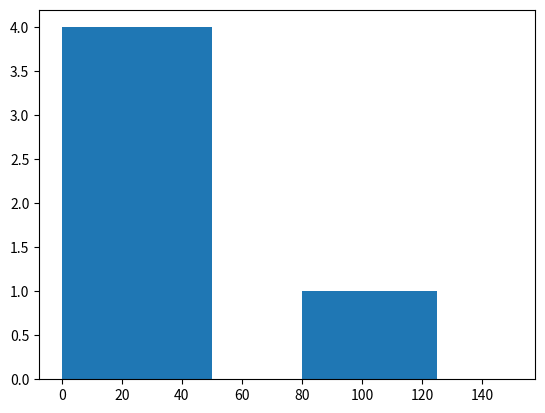

Source code (Python): (Note: this script raises an exception after producing the figure.)
import math

import matplotlib.pyplot as plt

x = [20,30,40,100,90,20]
bins = [0,50,80,100,125,150]
plt.hist(x, bins=bins,normed=True, alpha=0.5, histtype='stepfilled')
plt.show()